The GitHub repository martyn-in/verdra contains a labelled image folder "dataset" with 8 categories: pepper bell bacterial spot, potato early blight, potato late blight, potato healthy, tomato bacterial spot, tomato early blight, tomato late blight, tomato healthy. Examples follow, each with its label.

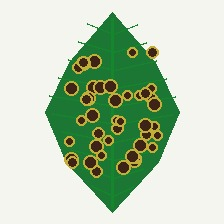
Label: pepper bell bacterial spot

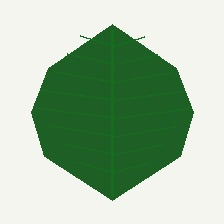
Label: potato healthy

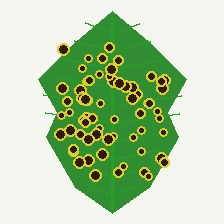
Label: tomato bacterial spot

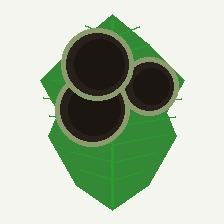
Label: tomato late blight

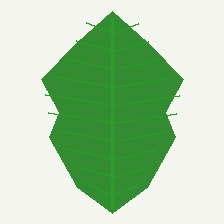
Label: tomato healthy

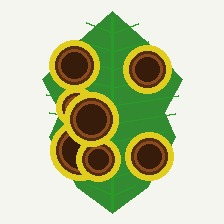
Label: tomato early blight
